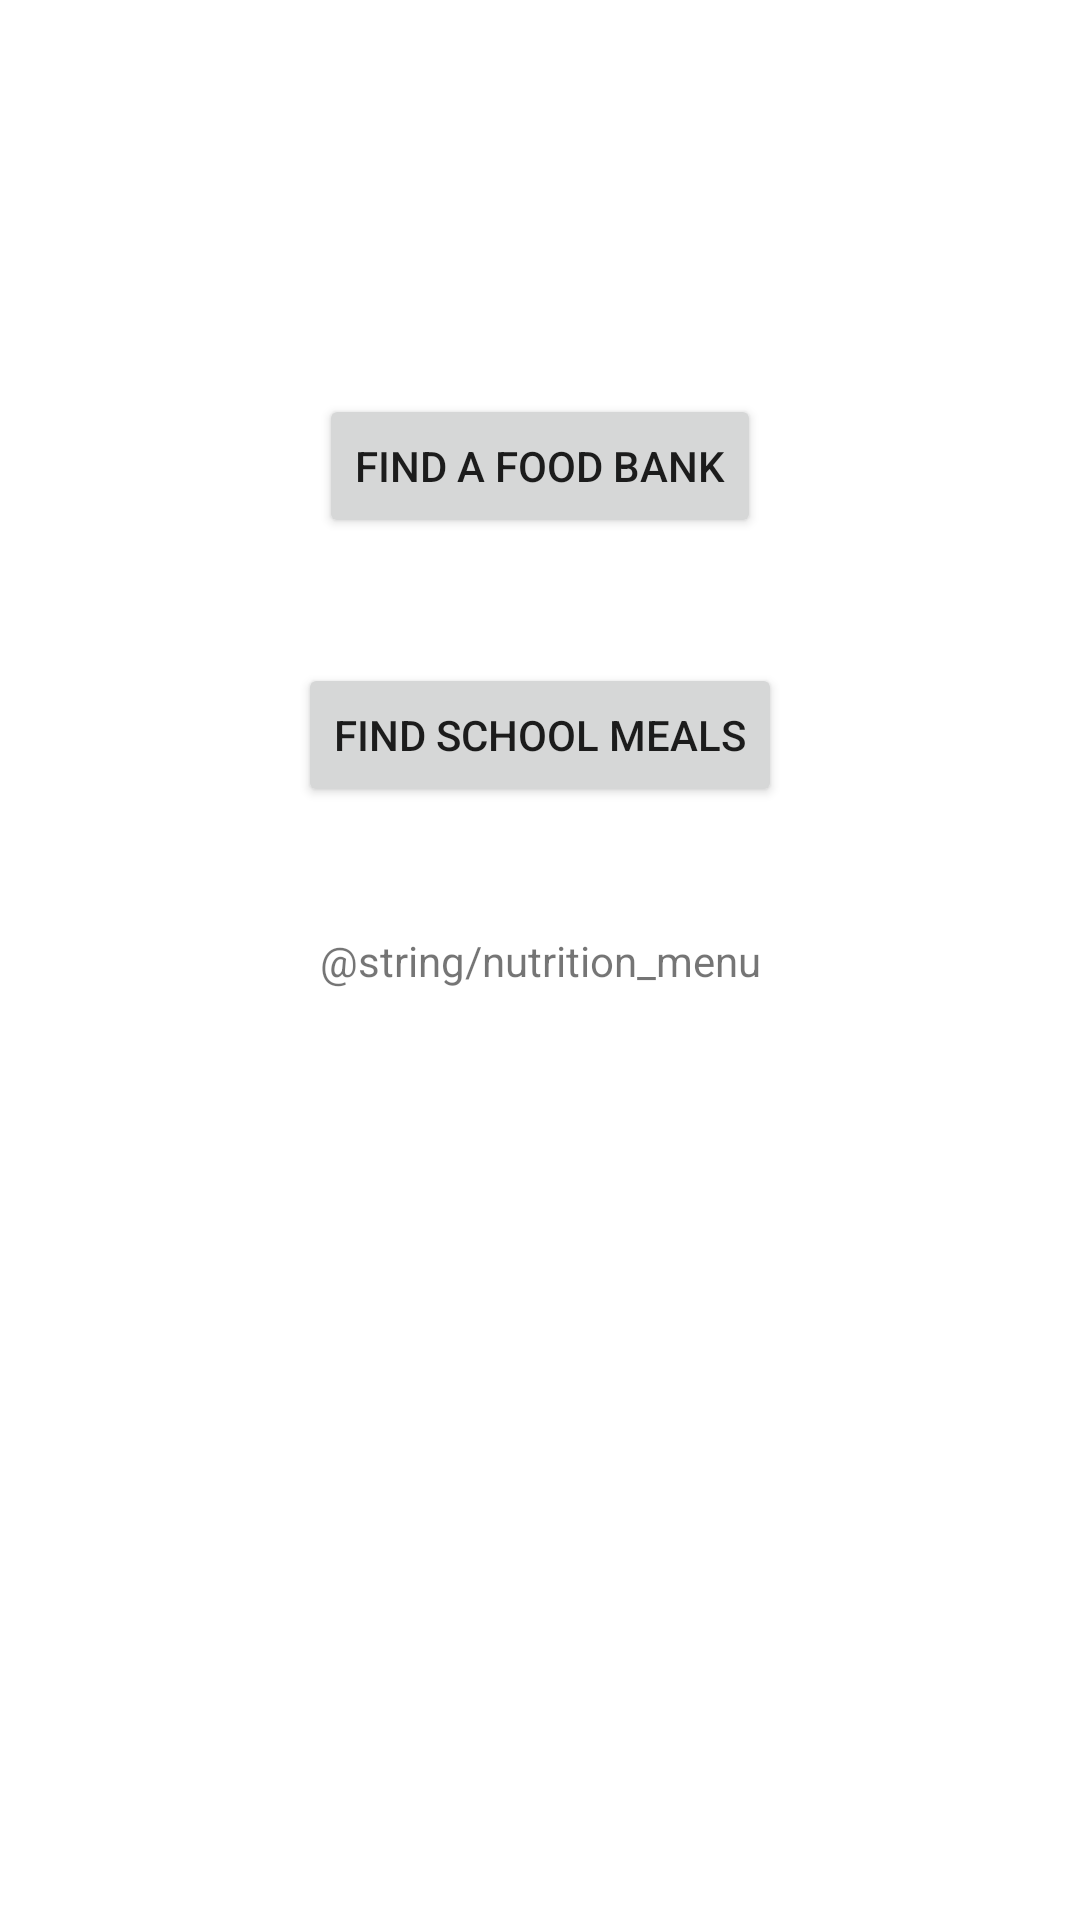

Android layout source for this screen:
<!-- AndroidManifest.xml: application theme AppTheme -->
<!-- res/layout/fragment_nutrition.xml -->
<?xml version="1.0" encoding="utf-8"?>
<androidx.constraintlayout.widget.ConstraintLayout xmlns:android="http://schemas.android.com/apk/res/android"
    xmlns:app="http://schemas.android.com/apk/res-auto"
    xmlns:tools="http://schemas.android.com/tools"
    android:layout_width="match_parent"
    android:layout_height="match_parent"
    tools:context=".NutritionFragment">

    <TextView
        android:id="@+id/textView5"
        android:layout_width="wrap_content"
        android:layout_height="wrap_content"
        android:text="@string/nutrition_menu"
        app:layout_constraintBottom_toBottomOf="parent"
        app:layout_constraintEnd_toEndOf="parent"
        app:layout_constraintStart_toStartOf="parent"
        app:layout_constraintTop_toTopOf="parent" />

    <Button
        android:id="@+id/nutrition_button1"
        android:layout_width="wrap_content"
        android:layout_height="wrap_content"
        android:onClick="nutritionButton1Click"
        android:text="@string/nutrition_button1_label"
        app:layout_constraintBottom_toTopOf="@+id/textView5"
        app:layout_constraintEnd_toEndOf="parent"
        app:layout_constraintStart_toStartOf="parent"
        app:layout_constraintTop_toTopOf="parent" />

    <Button
        android:id="@+id/nutrition_button2"
        android:layout_width="wrap_content"
        android:layout_height="wrap_content"
        android:onClick="nutritionButton2Click"
        android:text="@string/nutrition_button2_label"
        app:layout_constraintBottom_toTopOf="@+id/textView5"
        app:layout_constraintEnd_toEndOf="parent"
        app:layout_constraintStart_toStartOf="parent"
        app:layout_constraintTop_toBottomOf="@+id/nutrition_button1" />
</androidx.constraintlayout.widget.ConstraintLayout>
<!-- resources referenced by this layout -->
<resources>
  <string name="nutrition_button1_label">Find a Food Bank</string>
  <string name="nutrition_button2_label">Find School Meals</string>
  <style name="AppTheme" parent="Theme.MaterialComponents.Light">
          <item name="colorPrimary">@color/colorPrimary</item>
          <item name="colorPrimaryDark">@color/colorPrimaryDark</item>
          <item name="colorAccent">@android:color/darker_gray</item>
          <item name="colorControlNormal">@android:color/white</item>
          <item name="actionOverflowButtonStyle">@style/NewOverflowButtonStyle</item>
  
      </style>
  <color name="colorPrimary">#d82321</color>
  <color name="colorPrimaryDark">#c4201e</color>
  <style name="NewOverflowButtonStyle" parent="Widget.AppCompat.ActionButton.Overflow">
          <item name="android:tint">#ffffff</item>
      </style>
</resources>
